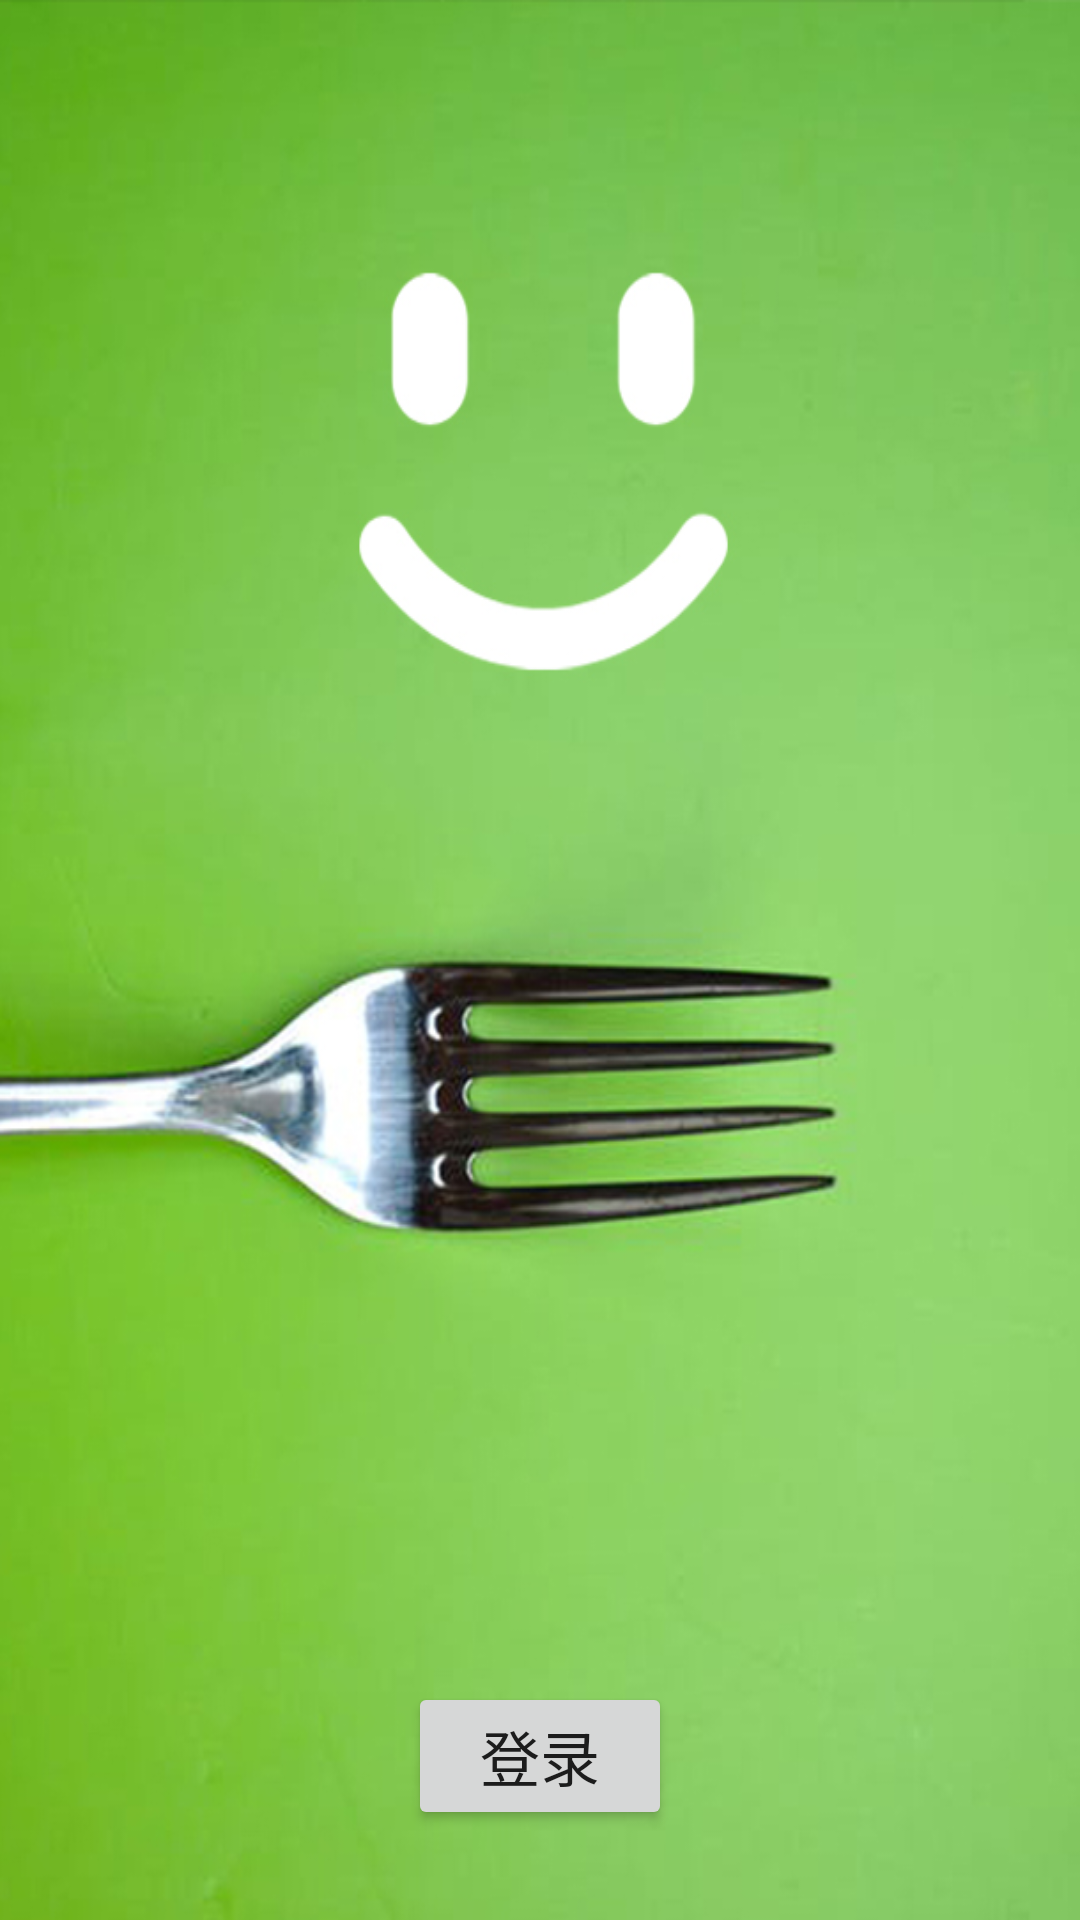

Layout XML and referenced resources for this Android screen:
<!-- AndroidManifest.xml: application theme AppTheme -->
<!-- res/layout/fragment3.xml -->
<?xml version="1.0" encoding="utf-8"?>
<RelativeLayout xmlns:android="http://schemas.android.com/apk/res/android"
    android:layout_width="match_parent"
    android:layout_height="match_parent"
    android:background="@mipmap/need_login"
    android:orientation="vertical"
    android:clickable="true">

    <Button
        android:id="@+id/button_login"
        android:layout_width="wrap_content"
        android:layout_height="wrap_content"
        android:layout_alignParentBottom="true"
        android:layout_centerHorizontal="true"
        android:layout_marginBottom="30dp"
        android:text="登录"
        android:textSize="20sp" />


</RelativeLayout>
<!-- resources referenced by this layout -->
<resources>
  <!-- mipmap need_login: jpg bitmap (mipmap-xxhdpi, 167804 bytes) -->
  <style name="AppTheme" parent="Theme.AppCompat.Light.DarkActionBar">
          
          <item name="colorPrimary">@color/colorPrimary</item>
          <item name="colorPrimaryDark">@color/colorPrimaryDark</item>
          <item name="colorAccent">@color/colorAccent</item>
      </style>
  <color name="colorPrimary">#008577</color>
  <color name="colorPrimaryDark">#00574B</color>
  <color name="colorAccent">#D81B60</color>
</resources>
